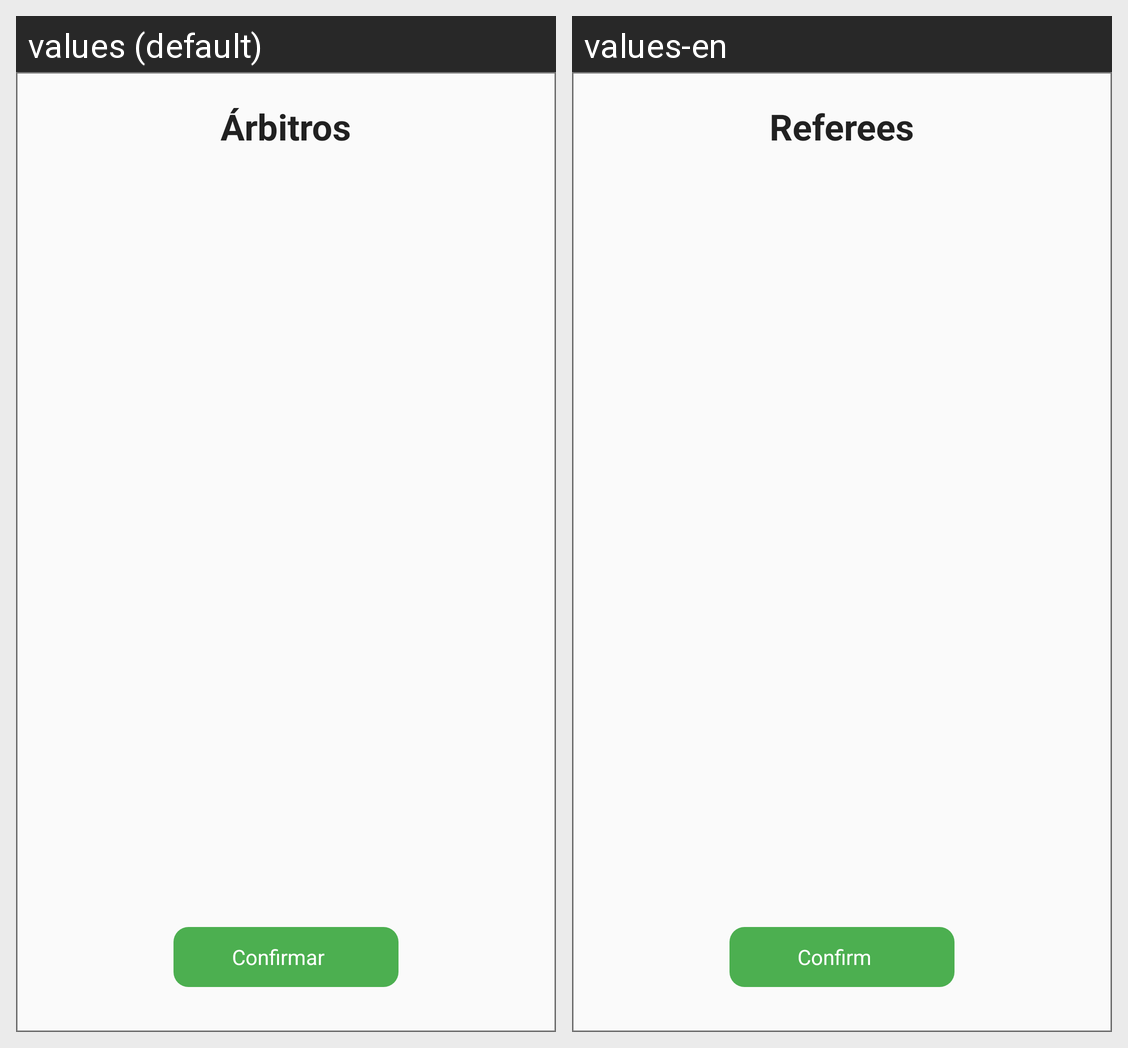

Translations of the strings shown on this Android screen, per locale in the grid:
Android screen res/layout/activity_pop_up_arbitros.xml rendered under 2 locales, left to right: values (default), values-en. Device: Nexus 5 (rendered at 1080×1920; each locale shown at half size, 540×960, under a caption strip naming it); theme AppTheme.PopUpEditarAlineacionTheme.
Strings drawn on this screen, with the default value and each locale's value (text and hints the layout hard-codes, and strings that could not be matched under every locale, appear in the picture but are not listed):

arbitros
  values: Árbitros
  values-en: Referees

confirmar
  values: Confirmar
  values-en: Confirm
